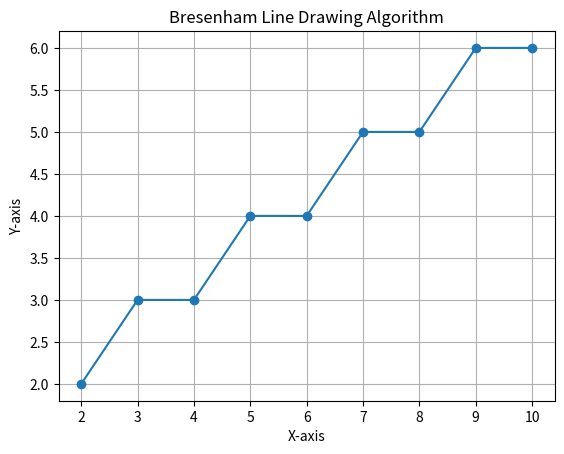

The matplotlib source for this figure:
import matplotlib.pyplot as plt

def bresenham(x1, y1, x2, y2):
    x_points = []
    y_points = []

    dx = x2 - x1
    dy = y2 - y1

    p = 2 * dy - dx
    x, y = x1, y1

    x_points.append(x)
    y_points.append(y)

    while x < x2:
        x += 1
        if p < 0:
            p = p + 2 * dy
        else:
            y += 1
            p = p + 2 * (dy - dx)

        x_points.append(x)
        y_points.append(y)

    return x_points, y_points


# Input points
x1, y1 = 2, 2
x2, y2 = 10, 6

x, y = bresenham(x1, y1, x2, y2)

# Plotting the line
plt.plot(x, y, marker='o')
plt.xlabel("X-axis")
plt.ylabel("Y-axis")
plt.title("Bresenham Line Drawing Algorithm")
plt.grid(True)
plt.show()
